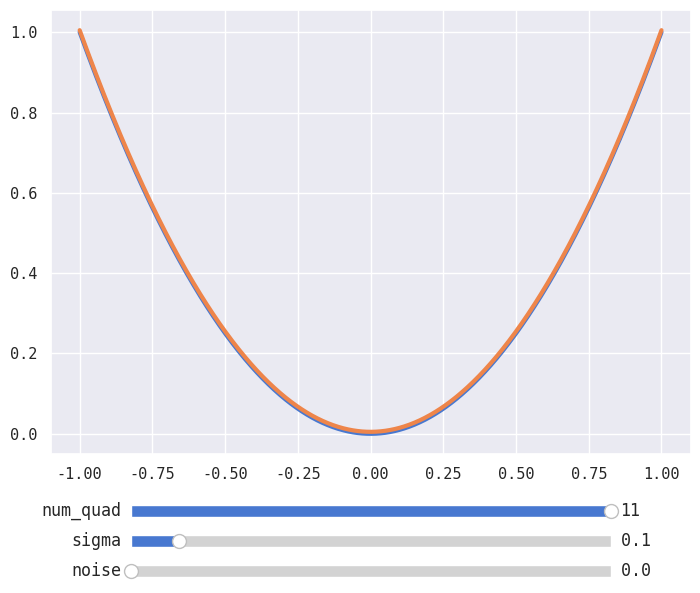

Source code (Python):

import numpy as np
import matplotlib.pyplot as plt
from matplotlib.widgets import Slider
import seaborn as sns

sns.set_theme(style='darkgrid', palette='muted', font='monospace')


class InteractiveSmoothing:

    def __init__(self, params):
        self.__dict__.update(params)
        self.fun = lambda x: self.target(x) + self.noise_magnitude * self.noise(x)

    def gaussian_smoothing(self):
        """Compute gaussian smoothing of the target function"""
        gh_roots, gh_weights = np.polynomial.hermite.hermgauss(self.num_quad)
        fun_vals = np.array([self.fun(self.x + p * self.sigma) for p in gh_roots])
        fun_sigma = np.sum(gh_weights.reshape(-1,1) * fun_vals, axis=0) / np.sqrt(np.pi)
        return fun_sigma

    def plot(self):
        """Create interactive plot"""
        self.fig, ax = plt.subplots(figsize=(8,6))
        plt.subplots_adjust(left=.1, right=.9, bottom=.24, top=.98)
        # initial plot
        self.fun_plot, = plt.plot(self.x, self.fun(self.x), linewidth=3, label='target function')
        self.fun_sigma_plot, = plt.plot(self.x, self.gaussian_smoothing(),
                                        linewidth=3, label=f'{self.sigma:.2f}-smoothing')
        # configure slider for num_quad
        quad_axes = plt.axes([.2, .125, .6, .04])
        self.quad_slider = Slider(quad_axes, 'num_quad', 1, 11, valinit=self.num_quad, valfmt='%d')
        self.quad_slider.on_changed(self.plot_update)
        # configure slider for sigma
        sigma_axes = plt.axes([.2, .075, .6, .04])
        self.sigma_slider = Slider(sigma_axes, 'sigma', 0., 1., valinit=self.sigma)
        self.sigma_slider.on_changed(self.plot_update)
        # configure slider for noise
        noise_axes = plt.axes([.2, .025, .6, .04])
        self.noise_slider = Slider(noise_axes, 'noise', .0, .1, valinit=self.noise_magnitude)
        self.noise_slider.on_changed(self.plot_update)
        plt.show()

    def plot_update(self, _):
        """Update the plot with the current parameter values"""
        self.sigma = self.sigma_slider.val
        self.num_quad = int(self.quad_slider.val)
        self.noise_magnitude = self.noise_slider.val
        self.fun_sigma_plot.set_ydata(self.gaussian_smoothing())
        self.fun_plot.set_ydata(self.fun(self.x))
        self.fig.canvas.draw_idle()


if __name__ == '__main__':

    params = {
        'target': lambda x: x**2,
        'x': np.linspace(-1, 1, 1000),

        # noise parameters
        'noise': lambda x: np.sin(50*np.pi*x),
        'noise_magnitude': .0,
        'random_seed': 0,

         # smoothing parameters
        'sigma': .1,
        'num_quad': 11,
        }

    IS = InteractiveSmoothing(params)
    IS.plot()

